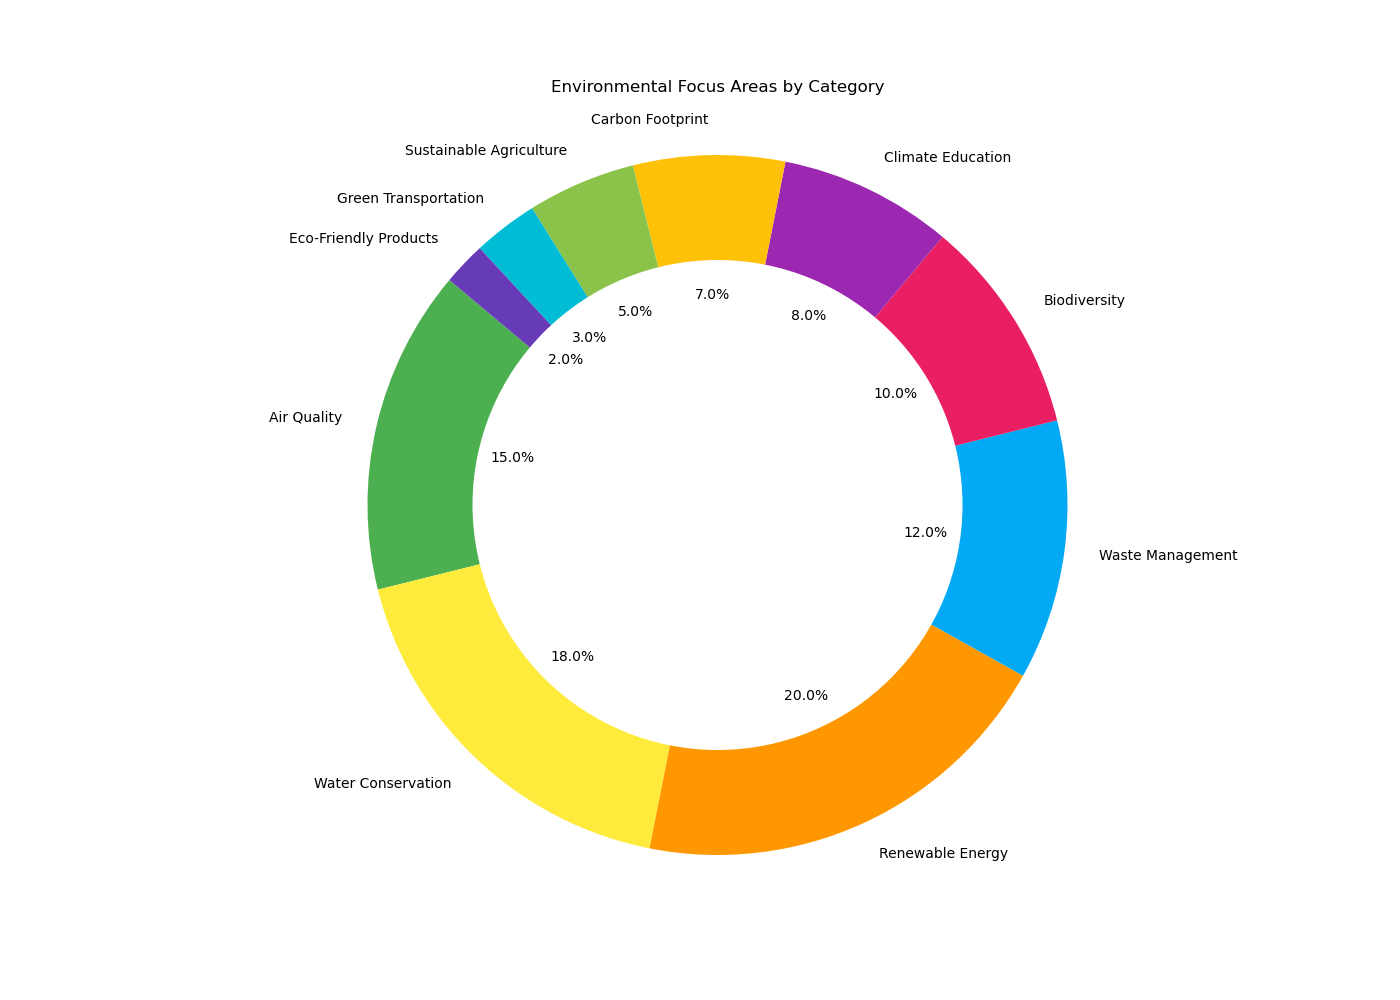

Data behind this chart, as committed beside it:
Category, Percentage
Air Quality, 15
Water Conservation, 18
Renewable Energy, 20
Waste Management, 12
Biodiversity, 10
Climate Education, 8
Carbon Footprint, 7
Sustainable Agriculture, 5
Green Transportation, 3
Eco-Friendly Products, 2
